Image classification data set "training" (arfianaja/deteksi_jenis_awan on GitHub). Class labels (5): cumulunimbus, cumulus, nimbostratus, stratocumulus, stratus.

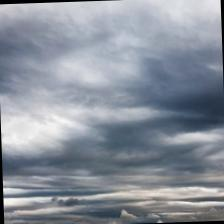
Label: nimbostratus

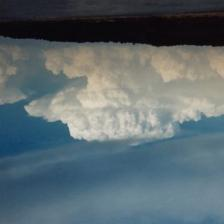
Label: cumulunimbus

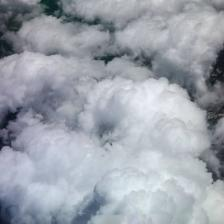
Label: stratus

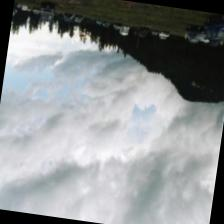
Label: stratocumulus

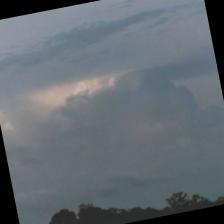
Label: stratus

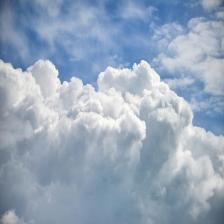
Label: cumulus
